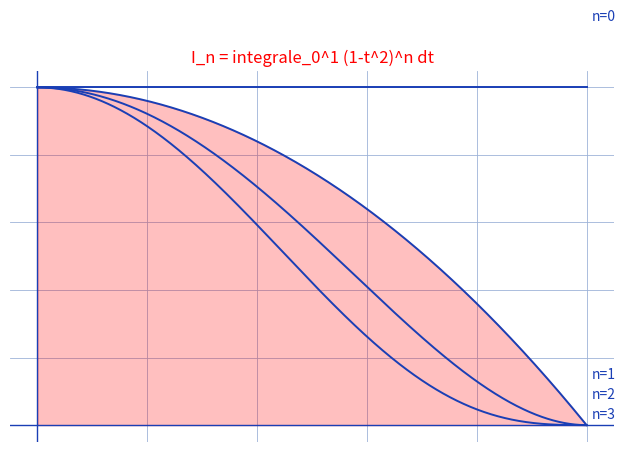

Reproduce this figure in Python.
"""Reproduit I_n = integrale_0^1 (1-t^2)^n dt (p. integrale-tableau-3).

Fond : recurrence I_{n+1} = 2(n+1)/(2n+3) I_n, d'ou
I_n = (2^n n!)^2/(2n+1)! = somme_{k=0}^n (-1)^k C_n^k/(2k+1).
Reproduction : courbes (1-t^2)^n pour n = 0..3 et aire I_1 hachuree.

Style "stylo" : courbes bleues, aire rouge clair, fond quadrille bleu.

Sortie : raw/analyse-integrales/integrale-tableau-3/assets/in-wallis.png

Usage :
  uv run scripts/reproduce_integrale-tableau-3_1.py   (depuis ~/KpihX-Labs/Explore/lab/)

Exemples :
>>> # $ uv run scripts/reproduce_integrale-tableau-3_1.py
>>> # OK -> .../assets/in-wallis.png (NNNNN o)
"""

import matplotlib.pyplot as plt
import numpy as np
from pathlib import Path

OUT = (
    Path.home()
    / "KpihX-Labs/Explore/sciencurious/raw/tableau-noir"
    "/integrale-tableau-3/assets/in-wallis.png"
)
OUT.parent.mkdir(parents=True, exist_ok=True)

BLUE, RED = "#1a3fb5", "red"

ts = np.linspace(0, 1, 801)

fig, ax = plt.subplots(figsize=(6.4, 4.6))
ax.grid(True, color="#9db3d8", linewidth=0.6)  # papier quadrille bleu
ax.set_axisbelow(True)
ax.tick_params(labelbottom=False, labelleft=False, length=0)  # grille gardee, etiquettes masquees
for spine in ax.spines.values():
    spine.set_visible(False)

ax.axhline(0, color=BLUE, linewidth=1.0)
ax.axvline(0, color=BLUE, linewidth=1.0)
for n in range(4):
    ax.plot(ts, (1 - ts**2) ** n, color=BLUE, linewidth=1.4)
    ax.text(1.01, float((1 - 1.0**2) ** n) + 0.03 + 0.06 * (3 - n),
            f"n={n}", color=BLUE, fontsize=10, va="center", clip_on=False)
ax.fill_between(ts, (1 - ts**2) ** 1, color=RED, alpha=0.25)
ax.set_title("I_n = integrale_0^1 (1-t^2)^n dt", color=RED, fontsize=12)

fig.tight_layout()
fig.savefig(OUT, dpi=150)
print(f"OK -> {OUT} ({OUT.stat().st_size} o)")
